Run: headless pygame with SDL's dummy video driver; simulated clock (each Clock.tick advances the game by its frame time, no real sleeping); random seed 0; keys injected as events and as key.get_pressed() state; no mouse input.
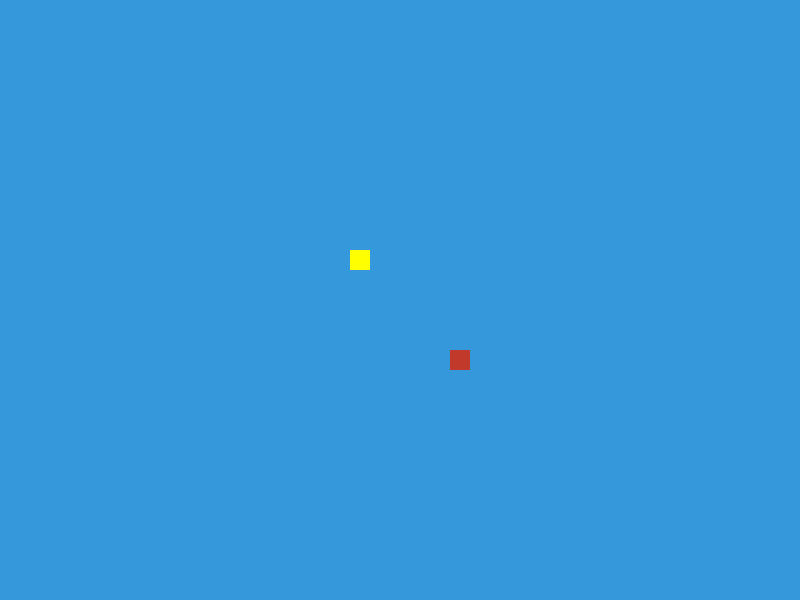
Frame 1 of 4 · flips 1–60 · no input
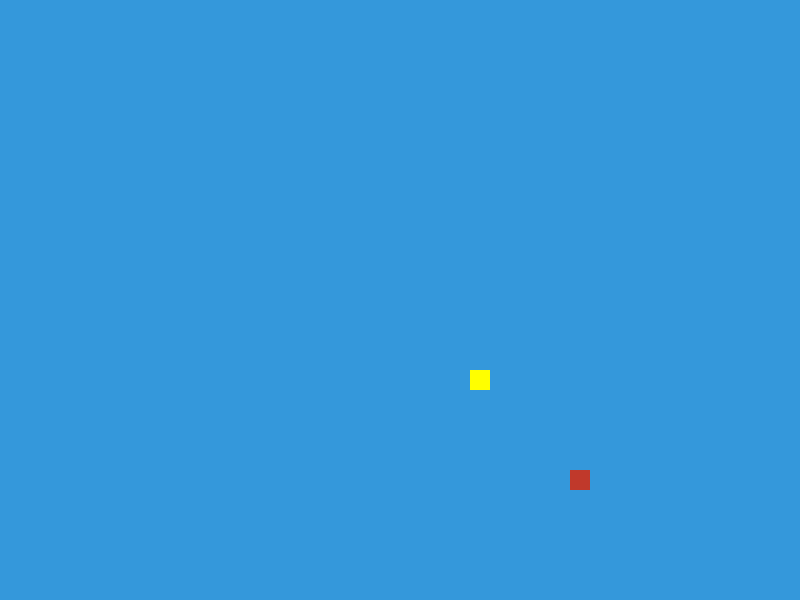
Frame 2 of 4 · flips 61–180 · tapped SPACE, RETURN · held RIGHT (→), D
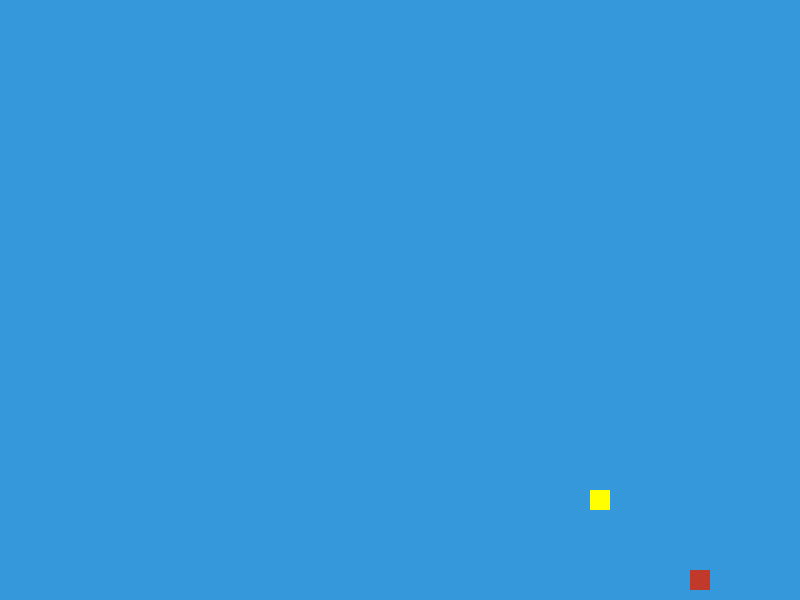
Frame 3 of 4 · flips 181–300 · held DOWN (↓), S
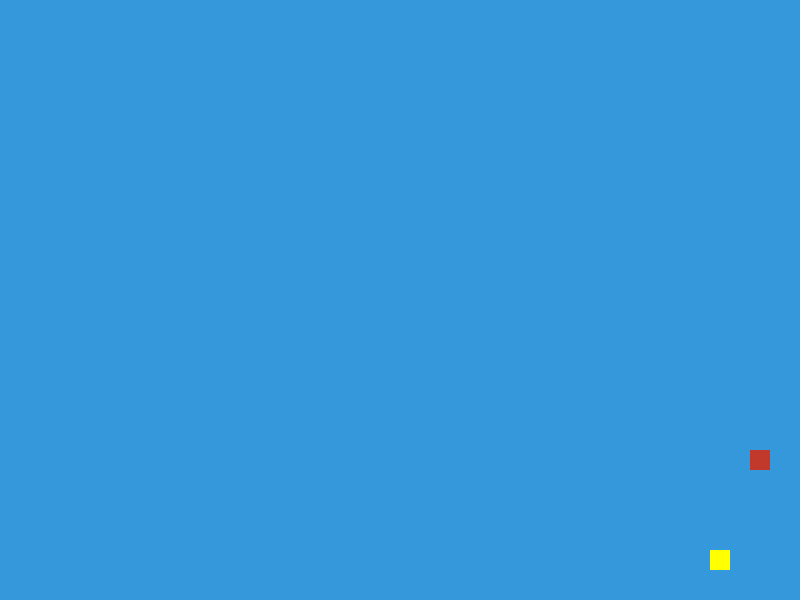
Frame 4 of 4 · flips 301–420 · held LEFT (←), A, UP (↑), W

The pygame program that drew these frames:

import pygame as pg

pg.init()

#creamos una pantalla o surface
pantalla_principal = pg.display.set_mode((800, 600)) #tamaño ventana
pg.display.set_caption("Bolillas Rebotando") #título de la ventana

game_over = False
#contador = 0

x = 390
y = 290
vx = 1 #velocidad 
vy = 1

x2 = 290
y2 = 190
vx2 = 1
vy2 = 1

#variable para controlar el bucle

while not game_over: #bucle para ejecutar los fotoramas para el repintado de pantalla

    for eventos in pg.event.get(): #captura los eventos de pygame en forma de lista
        print(eventos)
        if eventos.type == pg.QUIT: #Si no hay evento, entra en True
            game_over = True

    pantalla_principal.fill((52, 152, 219)) #asignar un color a la pantalla
    
    x += vx
    y += vy

    x2 += vx2
    y2 += vy2

    if x >= 780 or x == 0: #para que llegue a los limites, 800 el principio y 0 el borde
        vx *= -1 # -1 ya que si llega al límite, hacer lo contrario
    if y >= 580 or y == 0:
        vy *= -1

    if x2 >= 780 or x2 <= 0:
        vx2 *= -1
    if y2 >= 580 or y2 <= 0:
        vy2 *= -1

                #la surface o pantalla #color RGB   #posición(Posición Ancho, Posición Largo, tamaño del rectangulo Largo, tamaño Alto)
    pg.draw.rect(pantalla_principal, (192, 57, 43), (x, y, 20, 20)) #Método para dibujar un rectángulo // rojo
    pg.draw.rect(pantalla_principal, (255, 255, 0),(x2, y2, 20, 20)) #Método para dibujar un rectangulo // 
    """
    pg.draw.circle(pantalla_principal, bola1.color, (bola1.pos_x, bola1.pos_y), bola1.radio)
    pg.draw.circle(pantalla_principal, bola2.color, (bola2.pos_x, bola2.pos_y), bola2.radio)
    
    """
    pg.display.flip() #adjunta a la pantalla los parámetros

    #contador += 1
    #print(f"pintando el fotograma número:  {contador}")

pg.quit()
